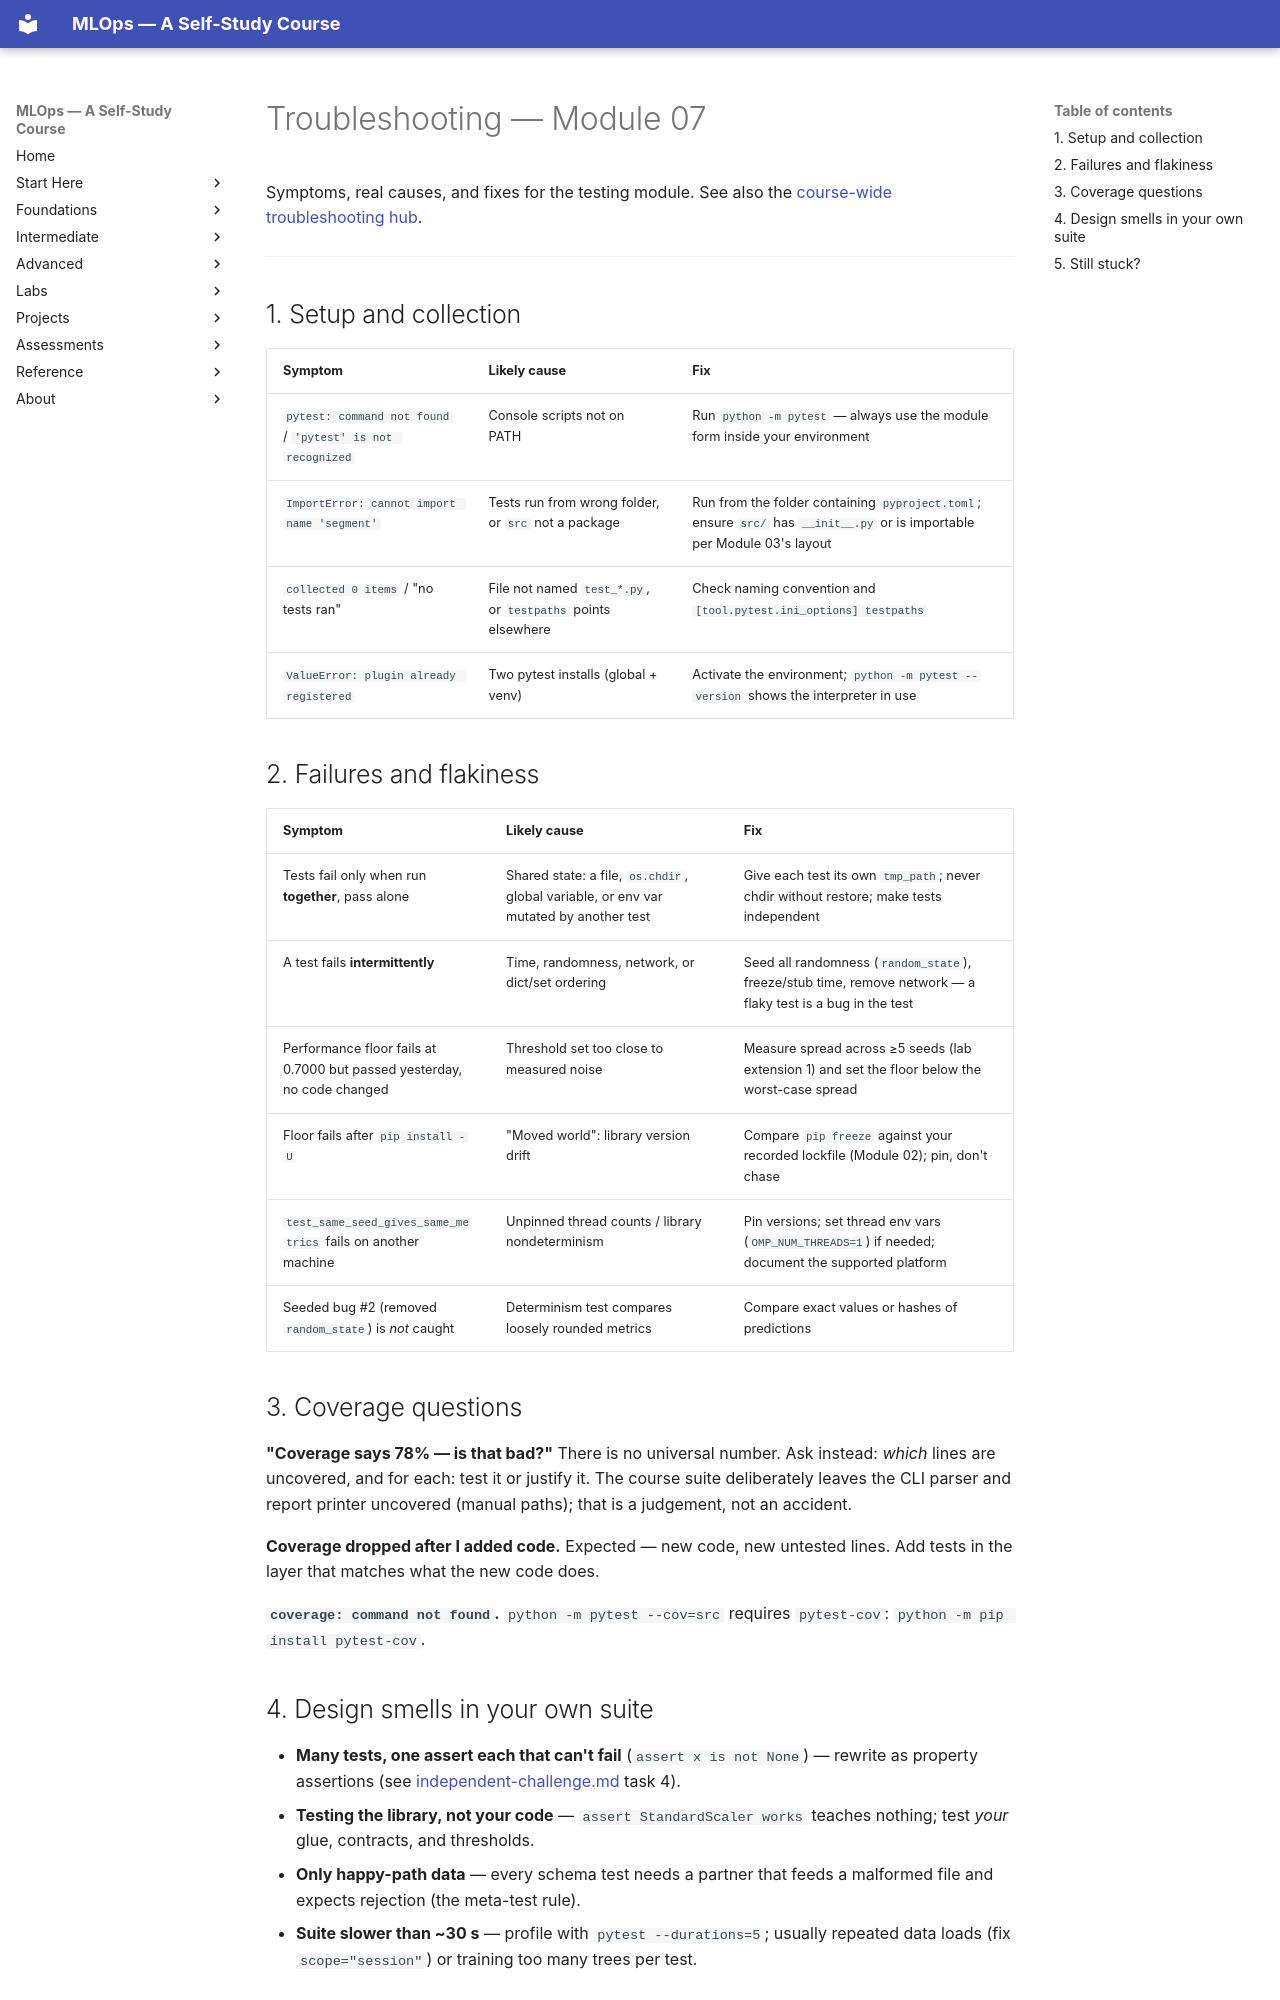

repository: nadeem-majeedch/MLOps2026 · page: modules/07-testing-for-ml/troubleshooting/index.html · generator: mkdocs

# Troubleshooting — Module 07

Symptoms, real causes, and fixes for the testing module. See also the
[course-wide troubleshooting hub](../../troubleshooting/index.md).

---

## 1. Setup and collection

| Symptom | Likely cause | Fix |
|---|---|---|
| `pytest: command not found` / `'pytest' is not recognized` | Console scripts not on PATH | Run `python -m pytest` — always use the module form inside your environment |
| `ImportError: cannot import name 'segment'` | Tests run from wrong folder, or `src` not a package | Run from the folder containing `pyproject.toml`; ensure `src/` has `__init__.py` or is importable per Module 03's layout |
| `collected 0 items` / "no tests ran" | File not named `test_*.py`, or `testpaths` points elsewhere | Check naming convention and `[tool.pytest.ini_options] testpaths` |
| `ValueError: plugin already registered` | Two pytest installs (global + venv) | Activate the environment; `python -m pytest --version` shows the interpreter in use |

## 2. Failures and flakiness

| Symptom | Likely cause | Fix |
|---|---|---|
| Tests fail only when run **together**, pass alone | Shared state: a file, `os.chdir`, global variable, or env var mutated by another test | Give each test its own `tmp_path`; never chdir without restore; make tests independent |
| A test fails **intermittently** | Time, randomness, network, or dict/set ordering | Seed all randomness (`random_state`), freeze/stub time, remove network — a flaky test is a bug in the test |
| Performance floor fails at 0.7000 but passed yesterday, no code changed | Threshold set too close to measured noise | Measure spread across ≥5 seeds (lab extension 1) and set the floor below the worst-case spread |
| Floor fails after `pip install -U` | "Moved world": library version drift | Compare `pip freeze` against your recorded lockfile (Module 02); pin, don't chase |
| `test_same_seed_gives_same_metrics` fails on another machine | Unpinned thread counts / library nondeterminism | Pin versions; set thread env vars (`OMP_NUM_THREADS=1`) if needed; document the supported platform |
| Seeded bug #2 (removed `random_state`) is *not* caught | Determinism test compares loosely rounded metrics | Compare exact values or hashes of predictions |

## 3. Coverage questions

**"Coverage says 78% — is that bad?"** There is no universal number. Ask instead:
*which* lines are uncovered, and for each: test it or justify it. The course
suite deliberately leaves the CLI parser and report printer uncovered (manual
paths); that is a judgement, not an accident.

**Coverage dropped after I added code.** Expected — new code, new untested
lines. Add tests in the layer that matches what the new code does.

**`coverage: command not found`.** `python -m pytest --cov=src` requires
`pytest-cov`: `python -m pip install pytest-cov`.
